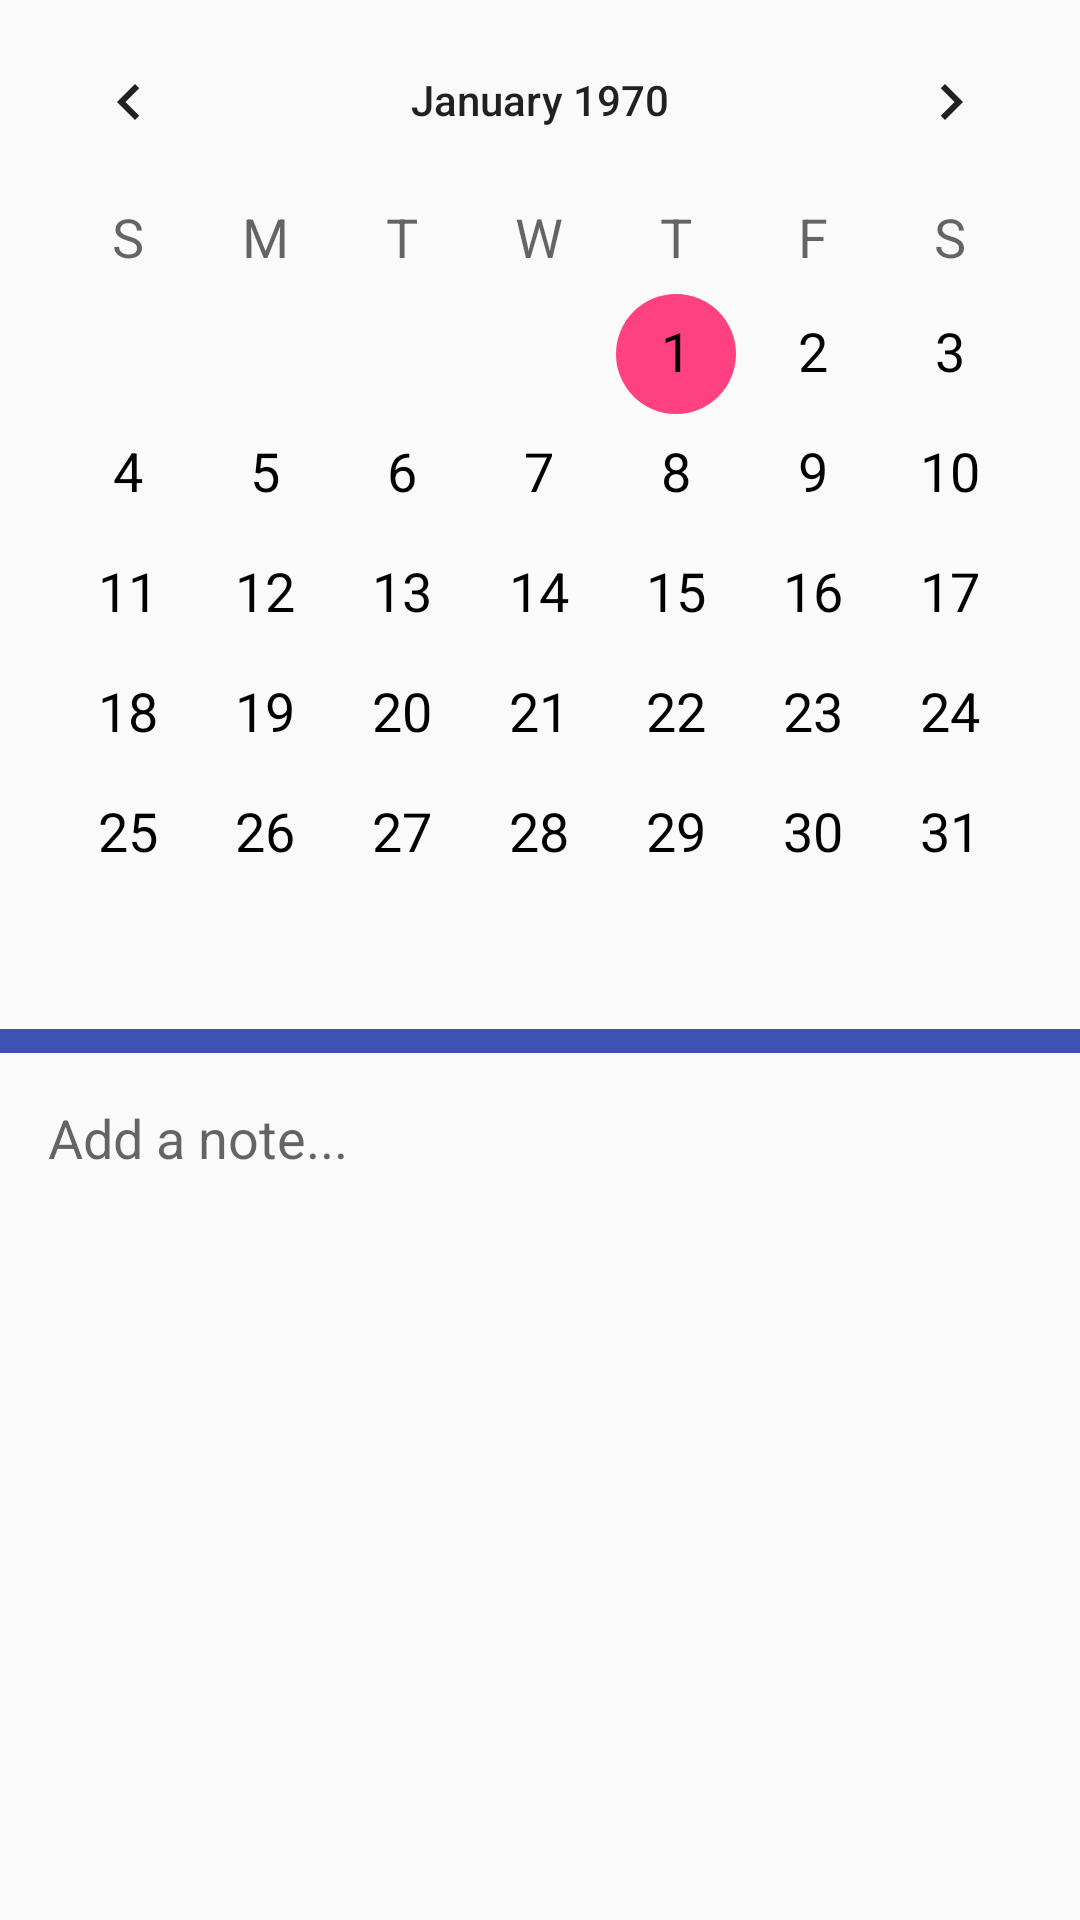

Reconstruct the res/layout file that produces this screen, plus the resources it refers to.
<!-- AndroidManifest.xml: application theme AppTheme -->
<!-- res/layout/content_calendar.xml -->
<?xml version="1.0" encoding="utf-8"?>
<RelativeLayout xmlns:android="http://schemas.android.com/apk/res/android"
    xmlns:app="http://schemas.android.com/apk/res-auto"
    xmlns:tools="http://schemas.android.com/tools"
    android:layout_width="match_parent"
    android:layout_height="match_parent"
    app:layout_behavior="@string/appbar_scrolling_view_behavior"
    tools:context="com.tmf.pjournal.activity.CalendarActivity">

    <CalendarView
        android:id="@+id/calendar"
        android:layout_width="match_parent"
        android:layout_height="wrap_content"
        android:layout_marginBottom="5dp"
        android:weekDayTextAppearance="@style/TextAppearance.AppCompat.Medium"
        android:dateTextAppearance="@style/calendarDateText"/>

    <View
        android:id="@+id/spacerCalendar"
        android:layout_below="@+id/calendar"
        android:layout_width="match_parent"
        android:layout_height="8dp"
        android:background="@color/colorPrimary" />

    <ScrollView
        android:layout_width="match_parent"
        android:layout_height="wrap_content"
        android:layout_below="@+id/spacerCalendar"
        android:layout_alignParentBottom="true"
        android:scrollbars="vertical"
        android:fillViewport="true">

        <TextView
            android:id="@+id/tvCalendarNote"
            android:layout_width="match_parent"
            android:layout_height="wrap_content"
            android:textSize="18sp"
            android:padding="16dp"
            android:gravity="top|left"
            android:hint="@string/add_a_note"/>
    </ScrollView>
</RelativeLayout>
<!-- resources referenced by this layout -->
<resources>
  <color name="colorPrimary">#3F51B5</color>
  <string name="add_a_note">Add a note...</string>
  <style name="calendarDateText" parent="TextAppearance.AppCompat.Medium">
          <item name="android:textColor">@android:color/black</item>
      </style>
  <style name="AppTheme" parent="Theme.AppCompat.Light.DarkActionBar">
          
          <item name="colorPrimary">@color/colorPrimary</item>
          <item name="colorPrimaryDark">@color/colorPrimaryDark</item>
          <item name="colorAccent">@color/colorAccent</item>
      </style>
  <color name="colorPrimaryDark">#303F9F</color>
  <color name="colorAccent">#FF4081</color>
</resources>
